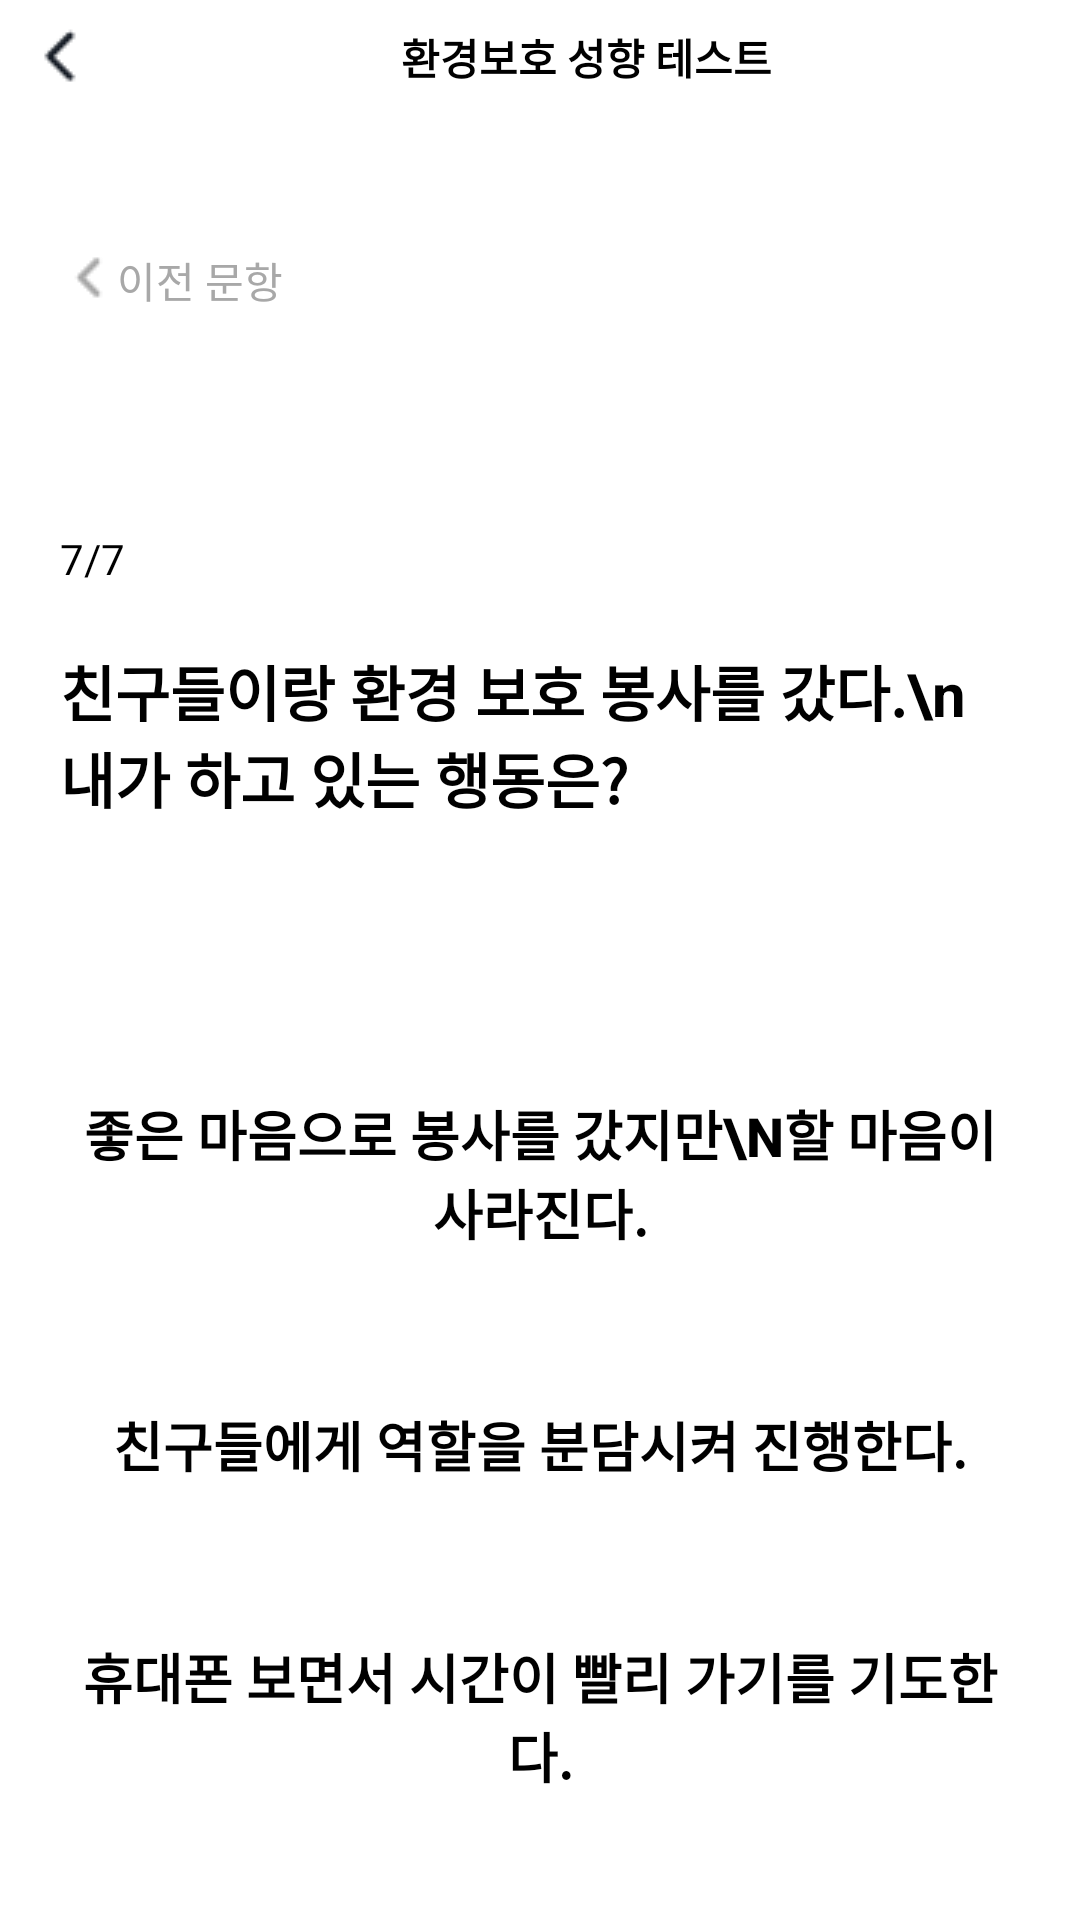

Reconstruct the res/layout file that produces this screen, plus the resources it refers to.
<!-- AndroidManifest.xml: application theme Theme.ProtectEarth -->
<!-- res/layout/seventh.xml -->
<?xml version="1.0" encoding="utf-8"?>
<androidx.constraintlayout.widget.ConstraintLayout xmlns:android="http://schemas.android.com/apk/res/android"
    xmlns:tools="http://schemas.android.com/tools"
    android:layout_width="match_parent"
    android:layout_height="match_parent"
    xmlns:app="http://schemas.android.com/apk/res-auto"
    android:background="@color/white">

    <LinearLayout
        android:id="@+id/linearlayout"
        android:layout_width="match_parent"
        android:layout_height="wrap_content"
        app:layout_constraintTop_toTopOf="parent"
        android:background="@color/white">
        <ImageButton
            android:layout_width="wrap_content"
            android:layout_height="wrap_content"
            android:src="@drawable/backicon"
            android:background="@color/white"
            android:paddingVertical="8dp"
            android:paddingLeft="9dp"/>
        <TextView
            android:layout_width="match_parent"
            android:layout_height="wrap_content"
            android:text="환경보호 성향 테스트"
            android:textColor="@color/black"
            android:textStyle="bold"
            android:gravity="center"
            android:paddingVertical="8dp"
            android:layout_gravity="center"/>
    </LinearLayout>


    <androidx.constraintlayout.widget.ConstraintLayout
        android:layout_width="match_parent"
        android:layout_height="match_parent"
        android:layout_marginHorizontal="20dp"
        android:layout_marginTop="83dp">
        <LinearLayout
            android:id="@+id/quizlayout1"
            android:layout_width="match_parent"
            android:layout_height="wrap_content"
            app:layout_constraintTop_toTopOf="parent">
            <ImageButton
                android:layout_width="wrap_content"
                android:layout_height="wrap_content"
                android:src="@drawable/greybackicon"
                android:background="@color/white" />
            <TextView
                android:layout_width="wrap_content"
                android:layout_height="wrap_content"
                android:text="이전 문항"
                android:textColor="#a8a8a8"/>
        </LinearLayout>
        <TextView
            android:id="@+id/pageText1"
            android:layout_width="wrap_content"
            android:layout_height="wrap_content"
            android:text="7/7"
            android:textColor="@color/black"
            app:layout_constraintTop_toBottomOf="@+id/quizlayout1"
            android:layout_marginTop="73dp"
            tools:ignore="MissingConstraints" />
        <TextView
            android:id="@+id/titleText"
            android:layout_width="wrap_content"
            android:layout_height="wrap_content"
            android:text="친구들이랑 환경 보호 봉사를 갔다.\n내가 하고 있는 행동은?"
            app:layout_constraintTop_toBottomOf="@+id/pageText1"
            android:layout_marginTop="20dp"
            android:textColor="@color/black"
            android:textSize="20dp"
            android:textStyle="bold"
            tools:ignore="MissingConstraints" />

        <androidx.appcompat.widget.AppCompatButton
            android:id="@+id/button1"
            android:layout_width="match_parent"
            android:layout_height="wrap_content"
            app:layout_constraintTop_toBottomOf="@+id/titleText"
            android:layout_marginTop="73dp"
            android:paddingVertical="18dp"
            android:background="@drawable/button"
            android:minHeight="0dp"
            android:text="좋은 마음으로 봉사를 갔지만\n할 마음이 사라진다."
            android:textStyle="bold"
            android:textSize="18dp"
            android:textColor="@color/black"/>

        <androidx.appcompat.widget.AppCompatButton
            android:id="@+id/button2"
            android:layout_width="match_parent"
            android:layout_height="wrap_content"
            app:layout_constraintTop_toBottomOf="@+id/button1"
            android:layout_marginTop="15dp"
            android:paddingVertical="18dp"
            android:background="@drawable/button"
            android:minHeight="0dp"
            android:text="친구들에게 역할을 분담시켜 진행한다."
            android:textStyle="bold"
            android:textSize="18dp"
            android:textColor="@color/black"/>

        <androidx.appcompat.widget.AppCompatButton
            android:id="@+id/button3"
            android:layout_width="match_parent"
            android:layout_height="wrap_content"
            app:layout_constraintTop_toBottomOf="@+id/button2"
            android:layout_marginTop="15dp"
            android:paddingVertical="18dp"
            android:background="@drawable/button"
            android:minHeight="0dp"
            android:text="휴대폰 보면서 시간이 빨리 가기를 기도한다."
            android:textStyle="bold"
            android:textSize="18dp"
            android:textColor="@color/black"/>

    </androidx.constraintlayout.widget.ConstraintLayout>
</androidx.constraintlayout.widget.ConstraintLayout>
<!-- resources referenced by this layout -->
<resources>
  <!-- drawable backicon: png bitmap (drawable, 331 bytes) -->
  <!-- drawable greybackicon: png bitmap (drawable, 298 bytes) -->
  <style name="Theme.ProtectEarth" parent="Theme.MaterialComponents.DayNight.NoActionBar">
          
          <item name="colorPrimary">@color/purple_500</item>
          <item name="colorPrimaryVariant">@color/purple_700</item>
          <item name="colorOnPrimary">@color/white</item>
          
          <item name="colorSecondary">@color/teal_200</item>
          <item name="colorSecondaryVariant">@color/teal_700</item>
          <item name="colorOnSecondary">@color/black</item>
          
          <item name="android:statusBarColor" tools:targetApi="l">?attr/colorPrimaryVariant</item>
          
      </style>
  <!-- not gathered from this repository: default colours our renderer supplied (Android Studio template values) -->
  <color name="purple_500">#FF6200EE</color>
  <color name="purple_700">#FF3700B3</color>
  <color name="teal_200">#FF03DAC5</color>
  <color name="teal_700">#FF018786</color>
  <color name="black">#FF000000</color>
  <color name="white">#FFFFFFFF</color>
</resources>
